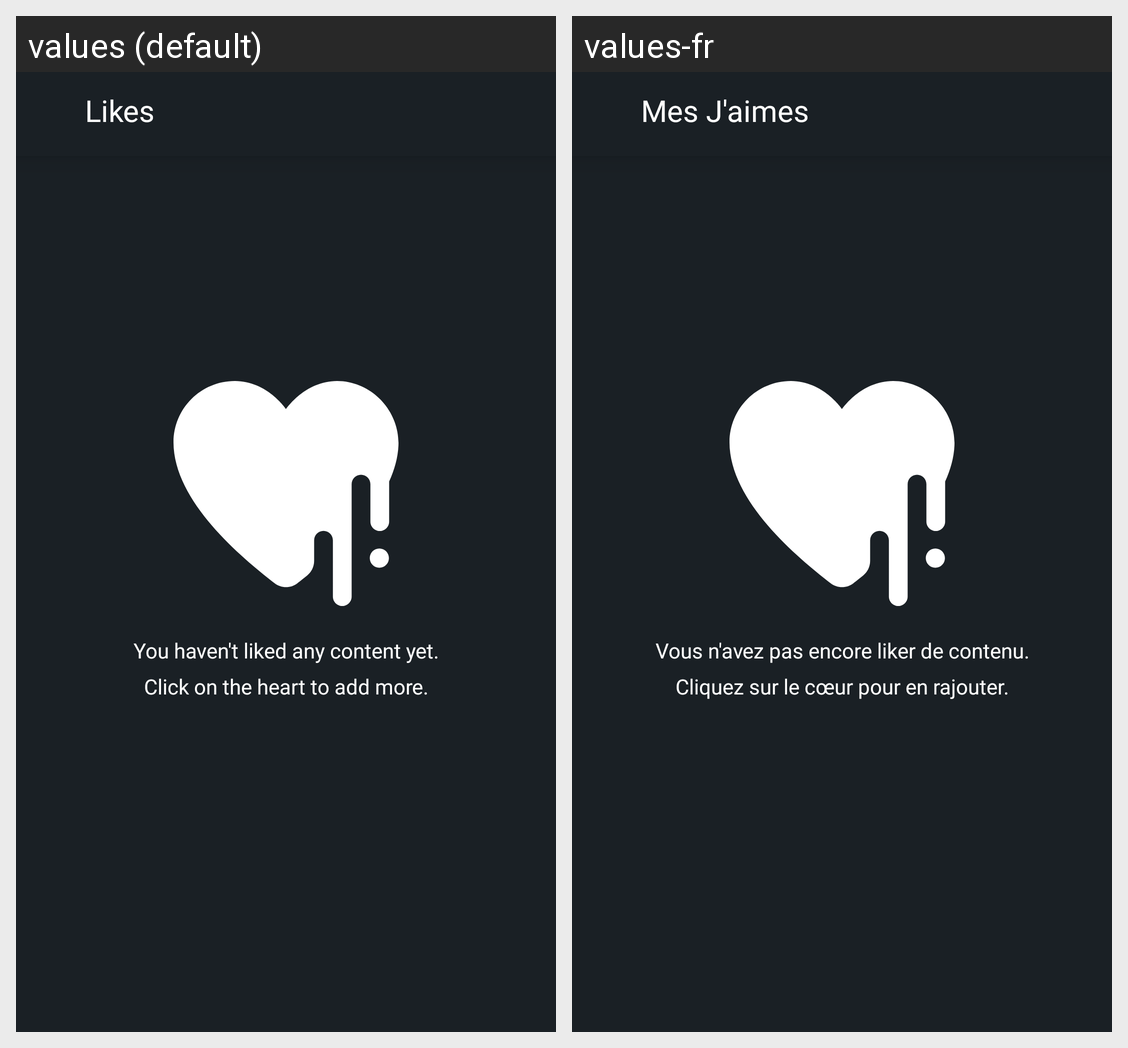

Locale-by-locale string values for the Android screen shown in this grid:
Android screen res/layout/fragment_like.xml rendered under 2 locales, left to right: values (default), values-fr. Device: Nexus 5 (rendered at 1080×1920; each locale shown at half size, 540×960, under a caption strip naming it); theme Theme.EsgiGames.
Strings drawn on this screen, with the default value and each locale's value (text and hints the layout hard-codes, and strings that could not be matched under every locale, appear in the picture but are not listed):

likes
  values: Likes
  values-fr: Mes J'aimes

no_likes_message
  values: You haven't liked any content yet.
  values-fr: Vous n'avez pas encore liker de contenu.

click_message
  values: Click on the heart to add more.
  values-fr: Cliquez sur le cœur pour en rajouter.
